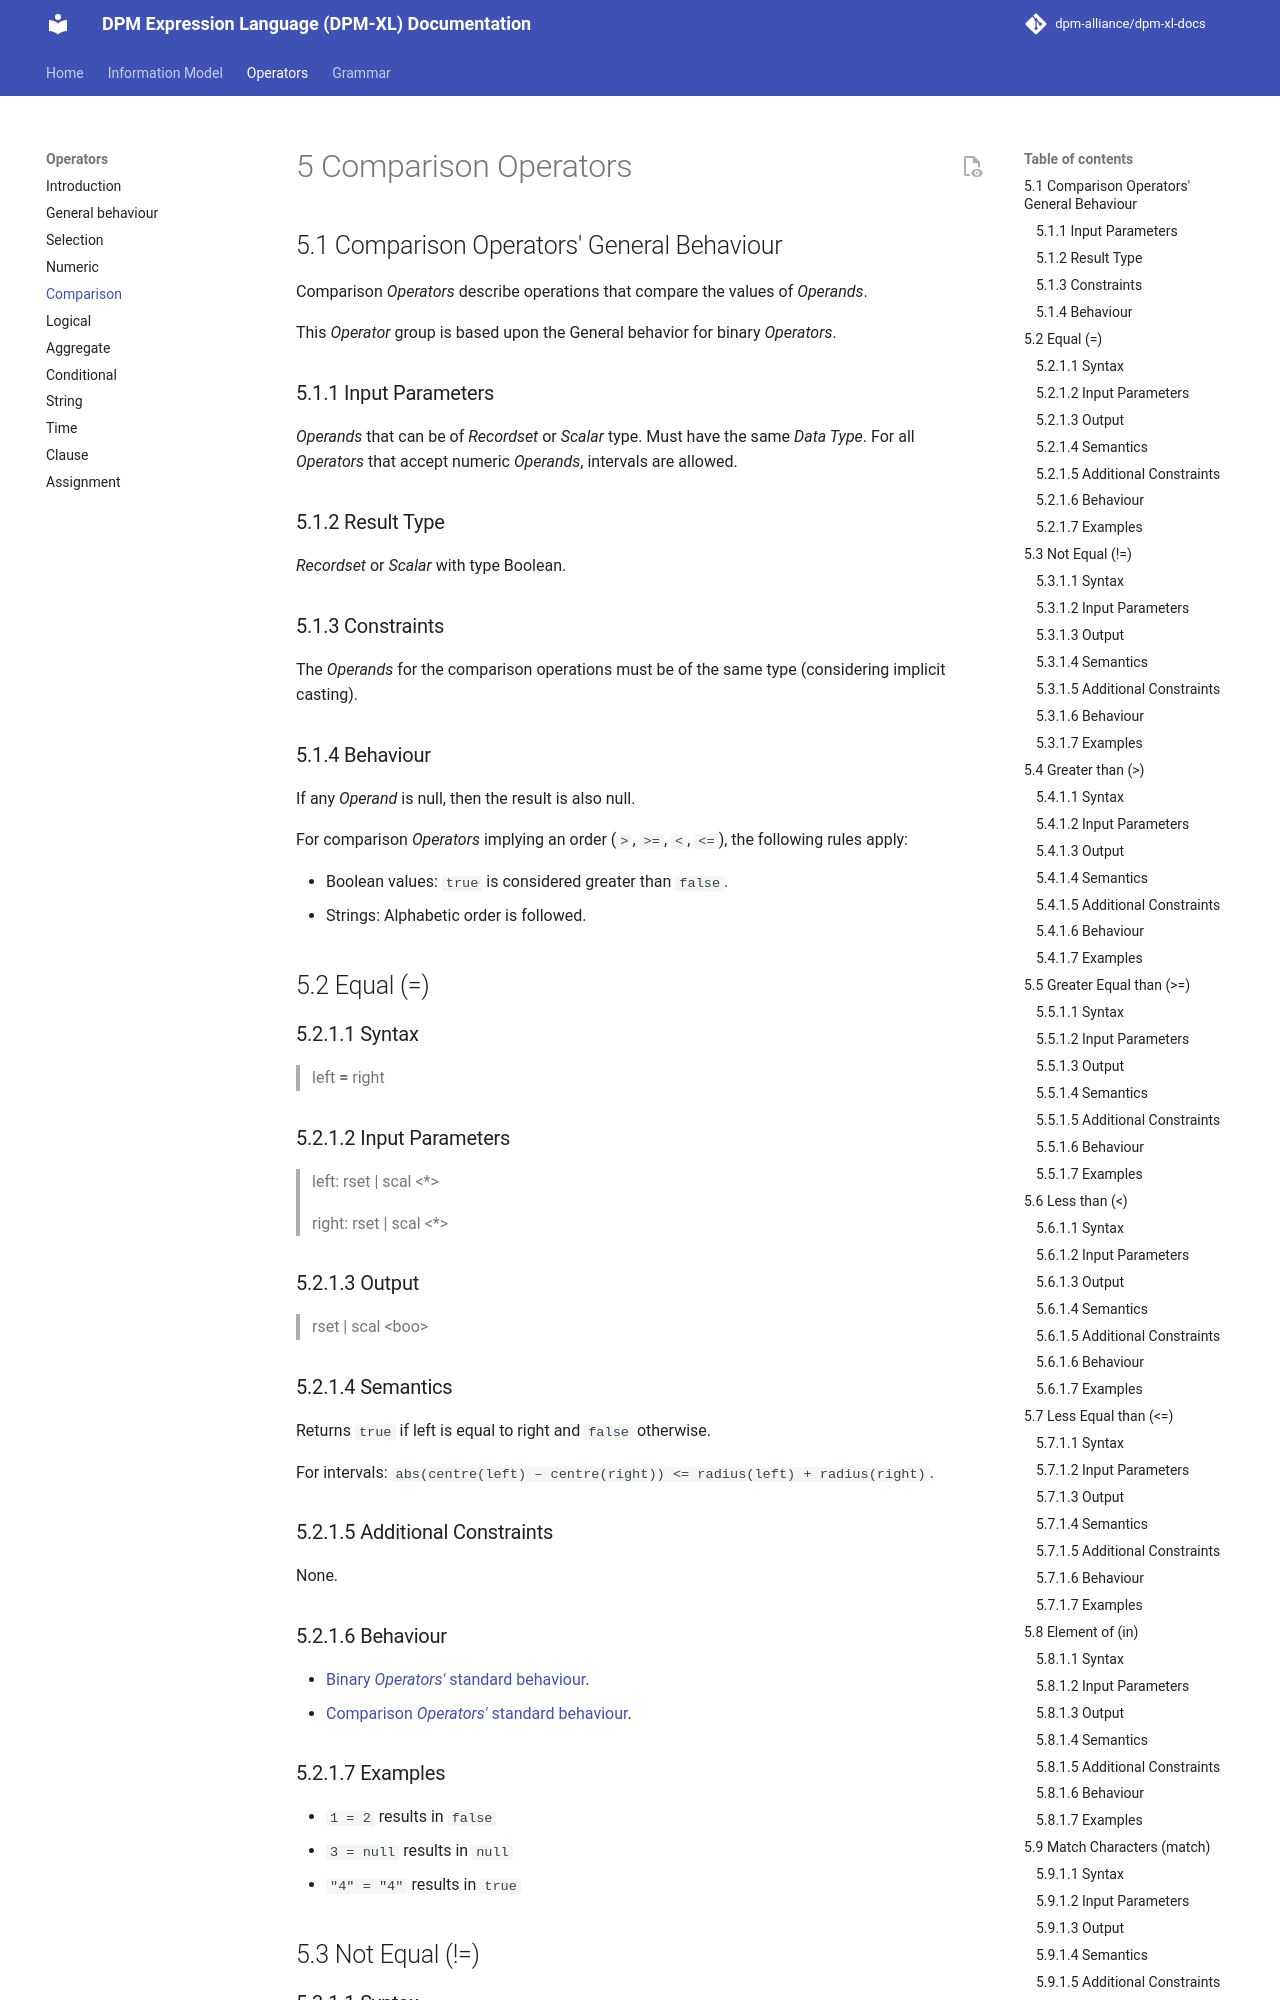

repository: dpm-alliance/dpm-xl-docs · page: 0.10/operators/05-comparison-operators/index.html · generator: mkdocs

# 5 Comparison Operators

## 5.1 Comparison Operators' General Behaviour

Comparison *Operators* describe operations that compare the values of *Operands*.

This *Operator* group is based upon the General behavior for binary *Operators*.

### 5.1.1 Input Parameters

*Operands* that can be of *Recordset* or *Scalar* type. Must have the same *Data Type*. For all *Operators* that accept numeric *Operands*, intervals are allowed.

### 5.1.2 Result Type

*Recordset* or *Scalar* with type Boolean.

### 5.1.3 Constraints

The *Operands* for the comparison operations must be of the same type (considering implicit casting).

### 5.1.4 Behaviour

If any *Operand* is null, then the result is also null.

For comparison *Operators* implying an order (`>`, `>=`, `<`, `<=`), the following rules apply:

- Boolean values: `true` is considered greater than `false`.
- Strings: Alphabetic order is followed.

## 5.2 Equal (=)

### 5.2.1.1 Syntax

> left **=** right

### 5.2.1.2 Input Parameters

> left: rset | scal | scalar_set <*>

> right: rset | scal | scalar_set <*> 

### 5.2.1.3 Output

> rset | scal <boo\>

### 5.2.1.4 Semantics
Returns `true` if left is equal to right and `false` otherwise.

For intervals: `abs(centre(left) – centre(right)) <= radius(left) + radius(right)`.

When both *Operands* are set-valued (a set literal, a *Subcategory*, a `set-*` *Parameter*, or the result of a set *Operator*), `=` denotes set equality: it compares them as *Scalar Sets* and returns a single Boolean — see [Set Equality](./13-set-operators.md#137-set-equality).

### 5.2.1.5 Additional Constraints
- A *Scalar Set* *Operand* may only be compared with another *Scalar Set*: both `left` and `right` must be set-valued. Comparing a *Scalar Set* with a *Scalar* or *Recordset* is not allowed.
